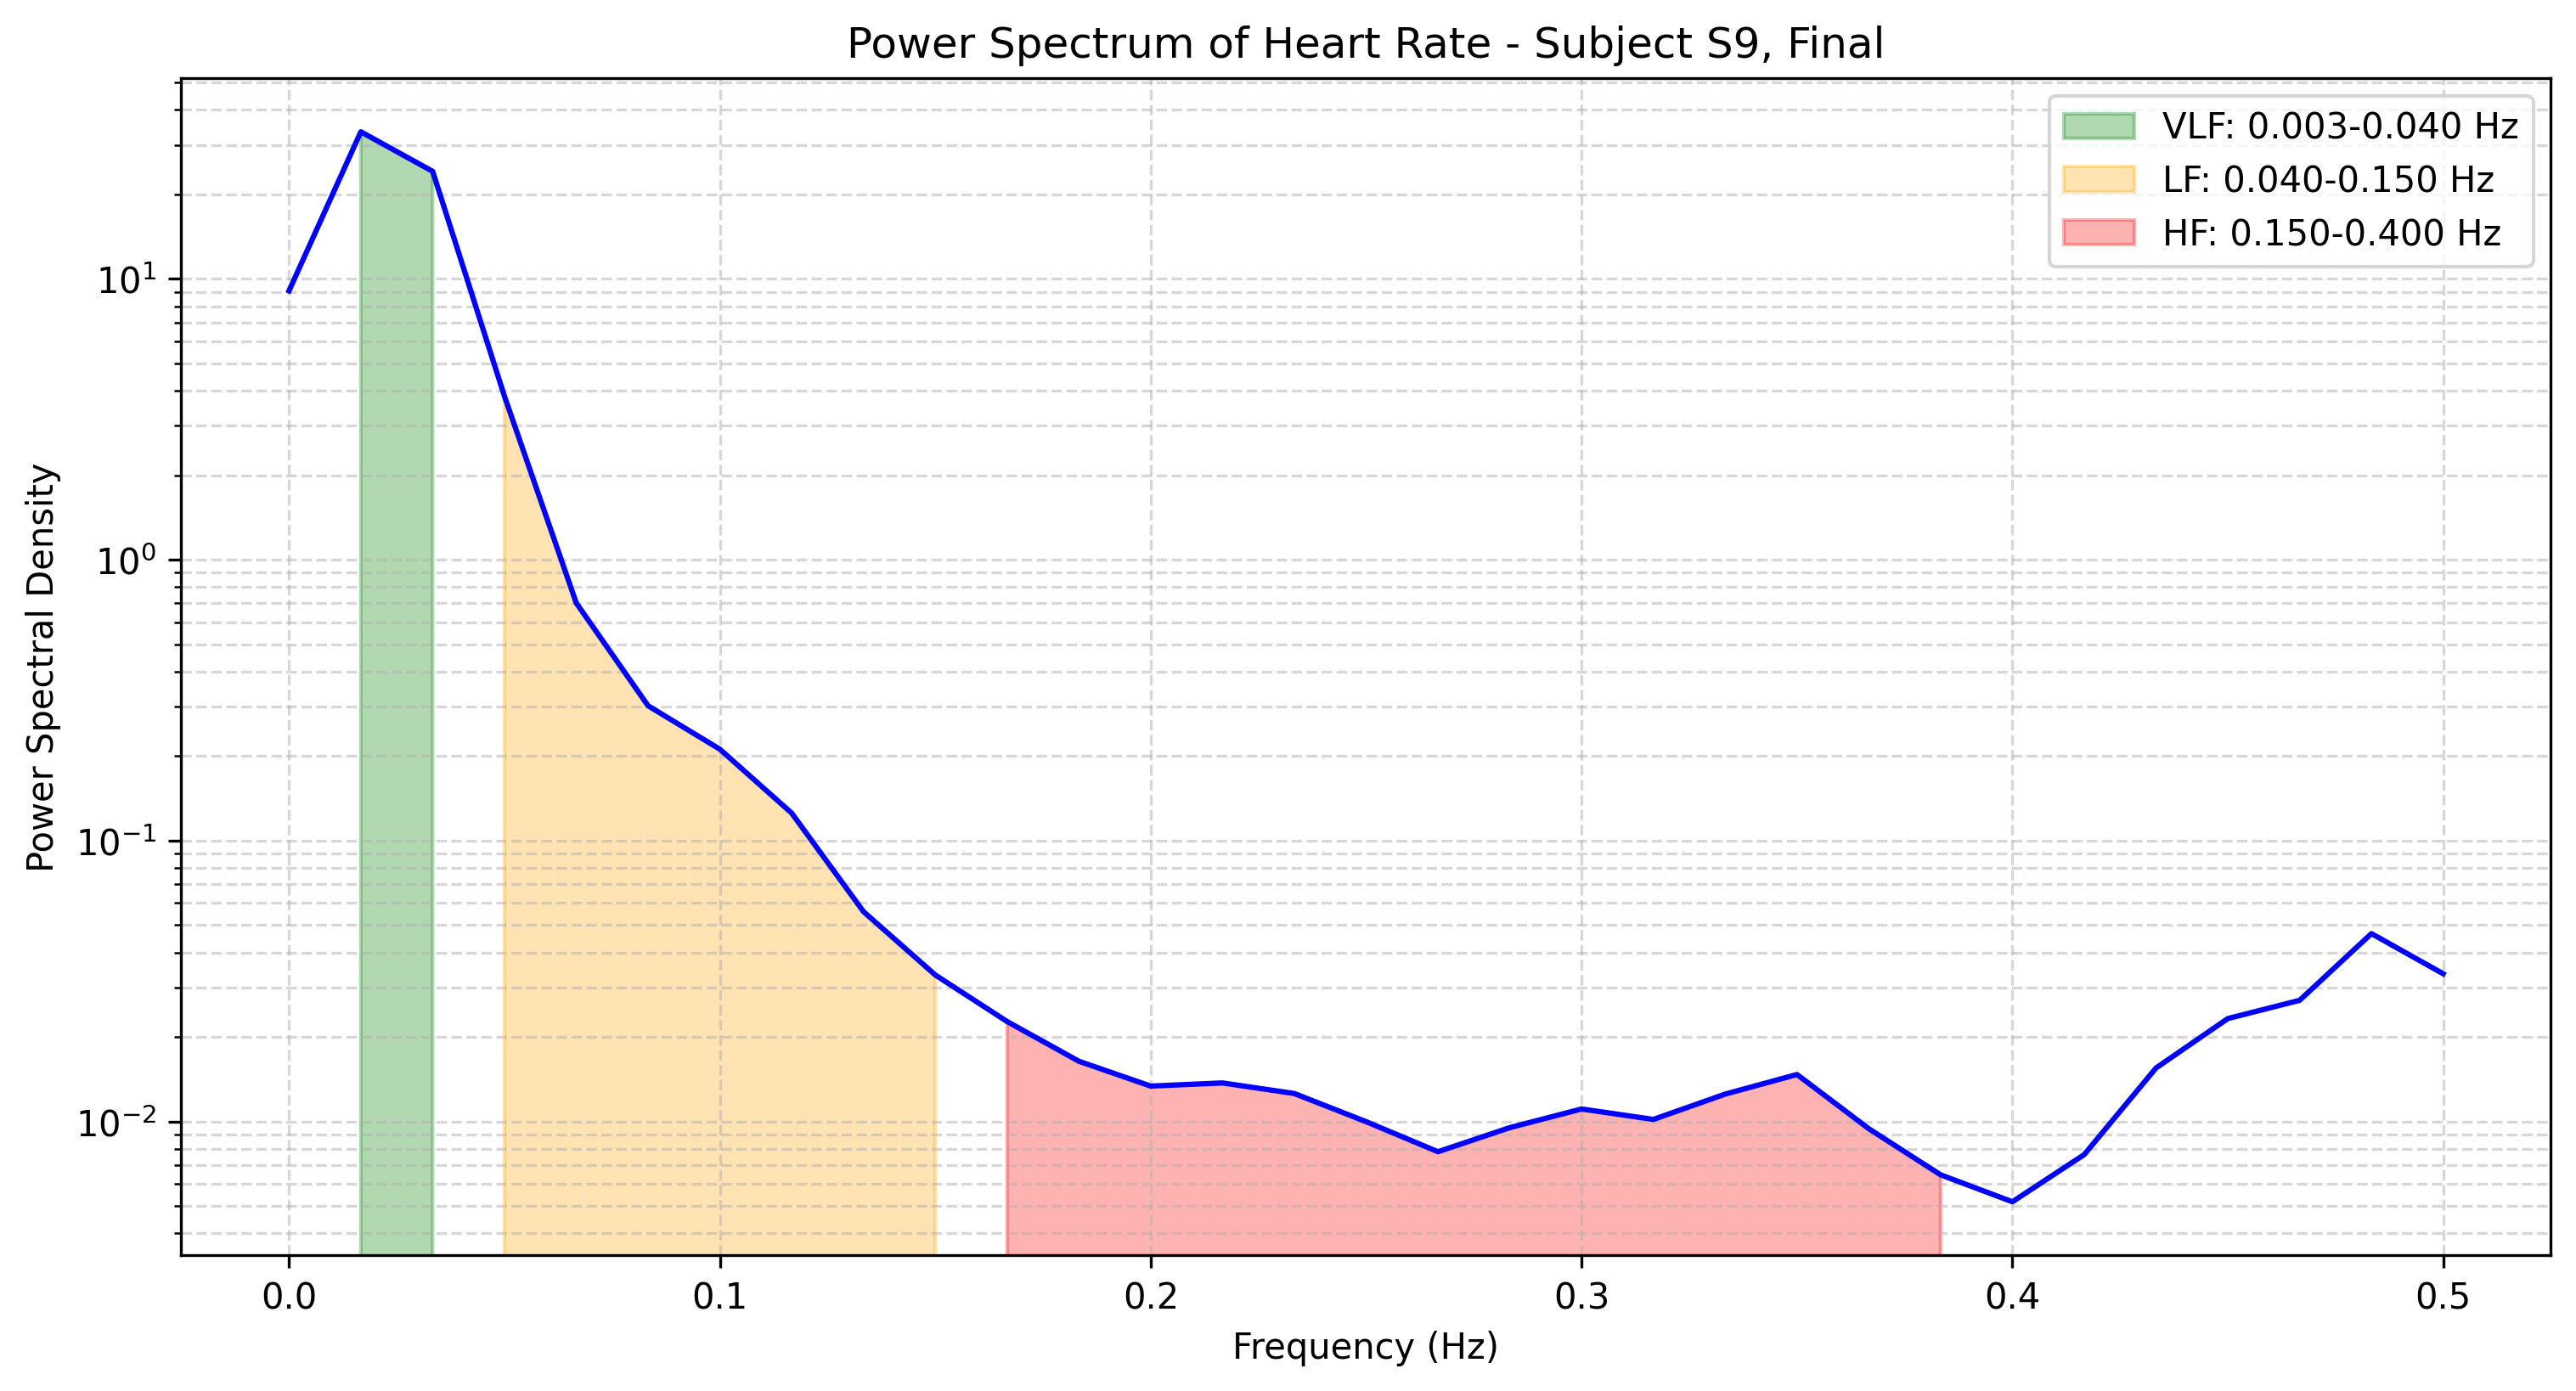

Data behind this chart, as committed beside it:
frequency, power
0.0, 9.076
0.01667, 33.42
0.03333, 24.16
0.05, 3.822
0.06667, 0.7019
0.08333, 0.3022
0.1, 0.2116
0.1167, 0.1253
0.1333, 0.05587
0.15, 0.03324
0.1667, 0.02269
0.1833, 0.01638
0.2, 0.01337
0.2167, 0.01372
0.2333, 0.01258
0.25, 0.009986
0.2667, 0.007805
0.2833, 0.009506
0.3, 0.01108
0.3167, 0.01017
0.3333, 0.01252
0.35, 0.0147
0.3667, 0.009425
0.3833, 0.006459
0.4, 0.005178
0.4167, 0.007621
0.4333, 0.0155
0.45, 0.02325
0.4667, 0.02701
0.4833, 0.04667
0.5, 0.03357
